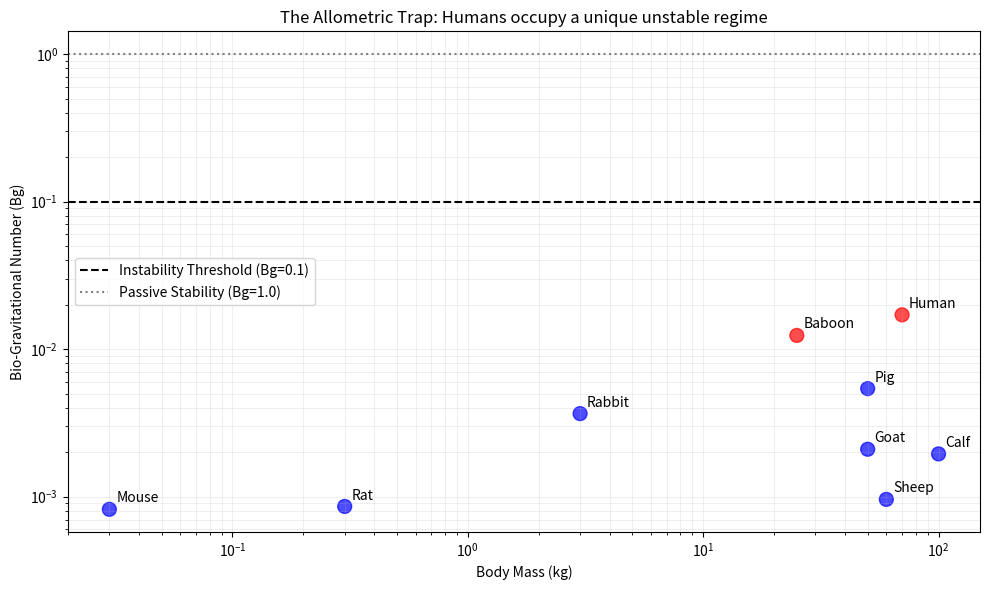

Python code for this plot:
"""
Cross-Species Scaling Analysis for Metabolic Buckling.

This script implements the validation of the 'Bio-Gravitational Number' (Bg)
across 9 vertebrate species, testing the hypothesis that humans occupy a unique
unstable regime (Bg < 0.1) where metabolic expenditure is required to maintain
spinal geometry.

Data Source:
    O'Connell, G. D., Vresilovic, E. J., & Elliott, D. M. (2007).
    Comparison of animals used in disc research to human lumbar disc geometry.
    Spine, 32(3), 328-333.
"""

import matplotlib.pyplot as plt
import numpy as np
import pandas as pd
from dataclasses import dataclass
from pathlib import Path

# Constants
g = 9.81  # m/s^2

@dataclass
class Species:
    name: str
    mass_kg: float
    spine_length_m: float
    disc_area_mm2: float
    youngs_modulus_mpa: float  # Normalized compressive stiffness
    is_biped: bool = False

    @property
    def area_m2(self):
        return self.disc_area_mm2 * 1e-6

    @property
    def radius_m(self):
        return np.sqrt(self.area_m2 / np.pi)

    @property
    def I_m4(self):
        """Second moment of area for circular cross section: I = pi * r^4 / 4 = A^2 / (4pi)."""
        return (self.area_m2 ** 2) / (4 * np.pi)

    @property
    def E_pa(self):
        return self.youngs_modulus_mpa * 1e6

    @property
    def flexural_stiffness_Nm2(self):
        return self.E_pa * self.I_m4

    @property
    def gravitational_moment_Nm(self):
        """Approximate gravitational moment: M_g ~ M * g * L / 2 (distributed load)."""
        return self.mass_kg * g * self.spine_length_m / 2

    @property
    def buckling_load_N(self):
        """Euler critical load for column: P_crit = pi^2 * EI / L^2."""
        return (np.pi ** 2) * self.flexural_stiffness_Nm2 / (self.spine_length_m ** 2)

    @property
    def Bg(self):
        """Bio-Gravitational Number: Ratio of Elastic Stiffness to Gravitational Demand.

        Bg = EI / (M * g * L^2)

        If Bg >> 1: Structure is stiff enough to resist gravity passively.
        If Bg << 1: Structure requires active metabolic stabilization.
        """
        return self.flexural_stiffness_Nm2 / (self.mass_kg * g * self.spine_length_m ** 2)


def get_species_data():
    """Returns list of Species objects with literature data."""
    # Data from O'Connell et al. 2007 & Showalter et al. 2012
    # Mass and Length estimates based on typical lab animal weights/sizes
    return [
        Species("Human", 70.0, 0.50, 1925, 9.95, is_biped=True),
        Species("Calf", 100.0, 0.80, 1100, 12.72),
        Species("Pig", 50.0, 0.60, 872, 15.77),
        Species("Baboon", 25.0, 0.40, 808, 9.36, is_biped=True),  # Partial biped
        Species("Goat", 50.0, 0.50, 670, 7.20),
        Species("Sheep", 60.0, 0.60, 511, 9.78),
        Species("Rabbit", 3.0, 0.25, 90, 10.44),
        Species("Rat", 0.3, 0.15, 11.85, 5.09),
        Species("Mouse", 0.03, 0.05, 1.61, 2.93),
    ]

def run_analysis():
    species_list = get_species_data()

    results = []
    for s in species_list:
        results.append({
            "Species": s.name,
            "Mass (kg)": s.mass_kg,
            "Length (m)": s.spine_length_m,
            "EI (Nm2)": s.flexural_stiffness_Nm2,
            "Bg": s.Bg,
            "P_crit (N)": s.buckling_load_N,
            "Load (N)": s.mass_kg * g,
            "Is Biped": s.is_biped
        })

    df = pd.DataFrame(results)
    print("--- Cross-Species Scaling Analysis ---")
    print(df.sort_values("Bg"))

    # Save results
    output_dir = Path("outputs/cross_species")
    output_dir.mkdir(parents=True, exist_ok=True)
    df.to_csv(output_dir / "scaling_results.csv", index=False)

    # Generate Plot
    plot_results(df, output_dir)

def plot_results(df, output_dir):
    plt.figure(figsize=(10, 6))

    # Color by bipedalism
    colors = ['red' if b else 'blue' for b in df["Is Biped"]]

    plt.scatter(df["Mass (kg)"], df["Bg"], c=colors, s=100, alpha=0.7)

    for i, row in df.iterrows():
        plt.annotate(row["Species"], (row["Mass (kg)"], row["Bg"]),
                     xytext=(5, 5), textcoords='offset points')

    plt.xscale('log')
    plt.yscale('log')

    # Add instability threshold
    plt.axhline(0.1, color='k', linestyle='--', label='Instability Threshold (Bg=0.1)')
    plt.axhline(1.0, color='gray', linestyle=':', label='Passive Stability (Bg=1.0)')

    plt.xlabel("Body Mass (kg)")
    plt.ylabel("Bio-Gravitational Number (Bg)")
    plt.title("The Allometric Trap: Humans occupy a unique unstable regime")
    plt.grid(True, which="both", ls="-", alpha=0.2)
    plt.legend()

    plt.tight_layout()
    plt.savefig(output_dir / "fig_cross_species_bg.png", dpi=300)
    # Also save to manuscript figures
    manuscript_figs = Path("manuscript/figures")
    manuscript_figs.mkdir(parents=True, exist_ok=True)
    plt.savefig(manuscript_figs / "fig_cross_species_bg.png", dpi=300)

    print(f"\nFigure saved to {manuscript_figs / 'fig_cross_species_bg.png'}")

if __name__ == "__main__":
    run_analysis()
